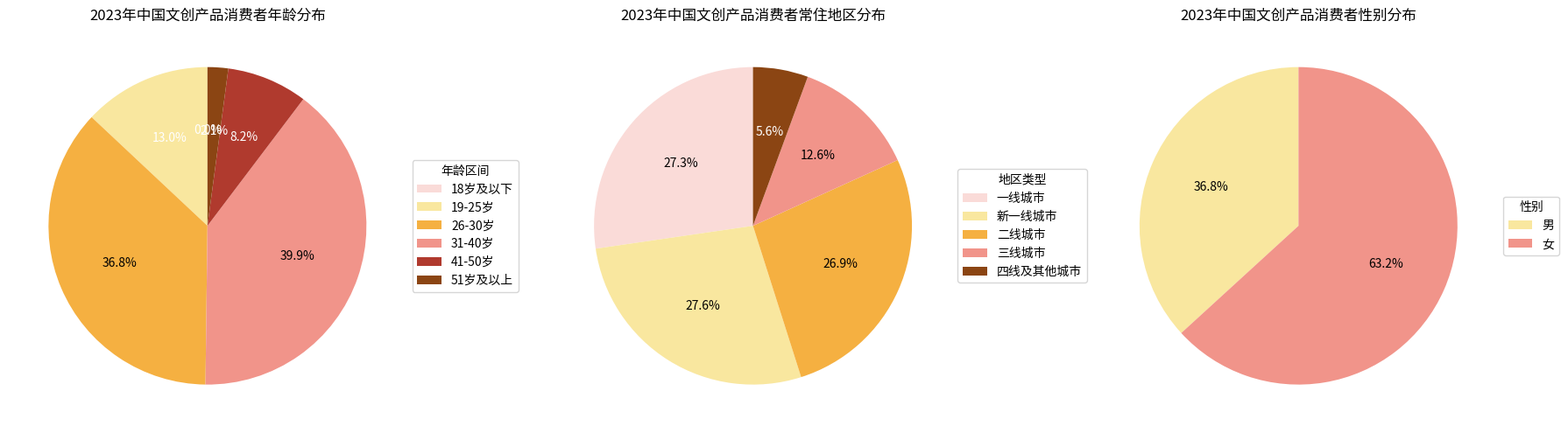

This chart was generated by the following Python code:
import matplotlib.pyplot as plt
import numpy as np

# --------------------- 年龄分布数据 ---------------------
age_labels = ["18岁及以下", "19-25岁", "26-30岁", "31-40岁", "41-50岁", "51岁及以上"]
age_sizes = [0.0, 13.0, 36.8, 39.9, 8.2, 2.1]
age_colors = ["#FADBD8", "#F9E79F", "#F5B041", "#F1948A", "#B03A2E", "#8B4513"]

# --------------------- 常住地区分布数据 ---------------------
region_labels = ["一线城市", "新一线城市", "二线城市", "三线城市", "四线及其他城市"]
region_sizes = [27.3, 27.6, 26.9, 12.6, 5.6]
region_colors = ["#FADBD8", "#F9E79F", "#F5B041", "#F1948A", "#8B4513"]

# --------------------- 性别分布数据 ---------------------
gender_labels = ["男", "女"]
gender_sizes = [36.8, 63.2]
gender_colors = ["#F9E79F", "#F1948A"]

# 创建画布，一行三列布局
fig, (ax1, ax2, ax3) = plt.subplots(1, 3, figsize=(18, 6))

# --------------------- 绘制年龄分布饼图（左图） ---------------------
wedges1, texts1, autotexts1 = ax1.pie(age_sizes, colors=age_colors, autopct='%1.1f%%', startangle=90)
ax1.set_title('2023年中国文创产品消费者年龄分布')
ax1.legend(wedges1, age_labels, title="年龄区间", loc="center left", bbox_to_anchor=(1, 0.5))
# 调整标注文字颜色
for autotext in autotexts1:
    autotext.set_color('white' if autotext.get_position()[1] > 0.5 else 'black')

# --------------------- 绘制常住地区分布饼图（中图） ---------------------
wedges2, texts2, autotexts2 = ax2.pie(region_sizes, colors=region_colors, autopct='%1.1f%%', startangle=90)
ax2.set_title('2023年中国文创产品消费者常住地区分布')
ax2.legend(wedges2, region_labels, title="地区类型", loc="center left", bbox_to_anchor=(1, 0.5))
# 调整标注文字颜色
for autotext in autotexts2:
    autotext.set_color('white' if autotext.get_position()[1] > 0.5 else 'black')

# --------------------- 绘制性别分布饼图（右图） ---------------------
wedges3, texts3, autotexts3 = ax3.pie(gender_sizes, colors=gender_colors, autopct='%1.1f%%', startangle=90)
ax3.set_title('2023年中国文创产品消费者性别分布')
ax3.legend(wedges3, gender_labels, title="性别", loc="center left", bbox_to_anchor=(1, 0.5))
# 调整标注文字颜色
for autotext in autotexts3:
    autotext.set_color('white' if autotext.get_position()[1] > 0.5 else 'black')

plt.tight_layout()
plt.show()
